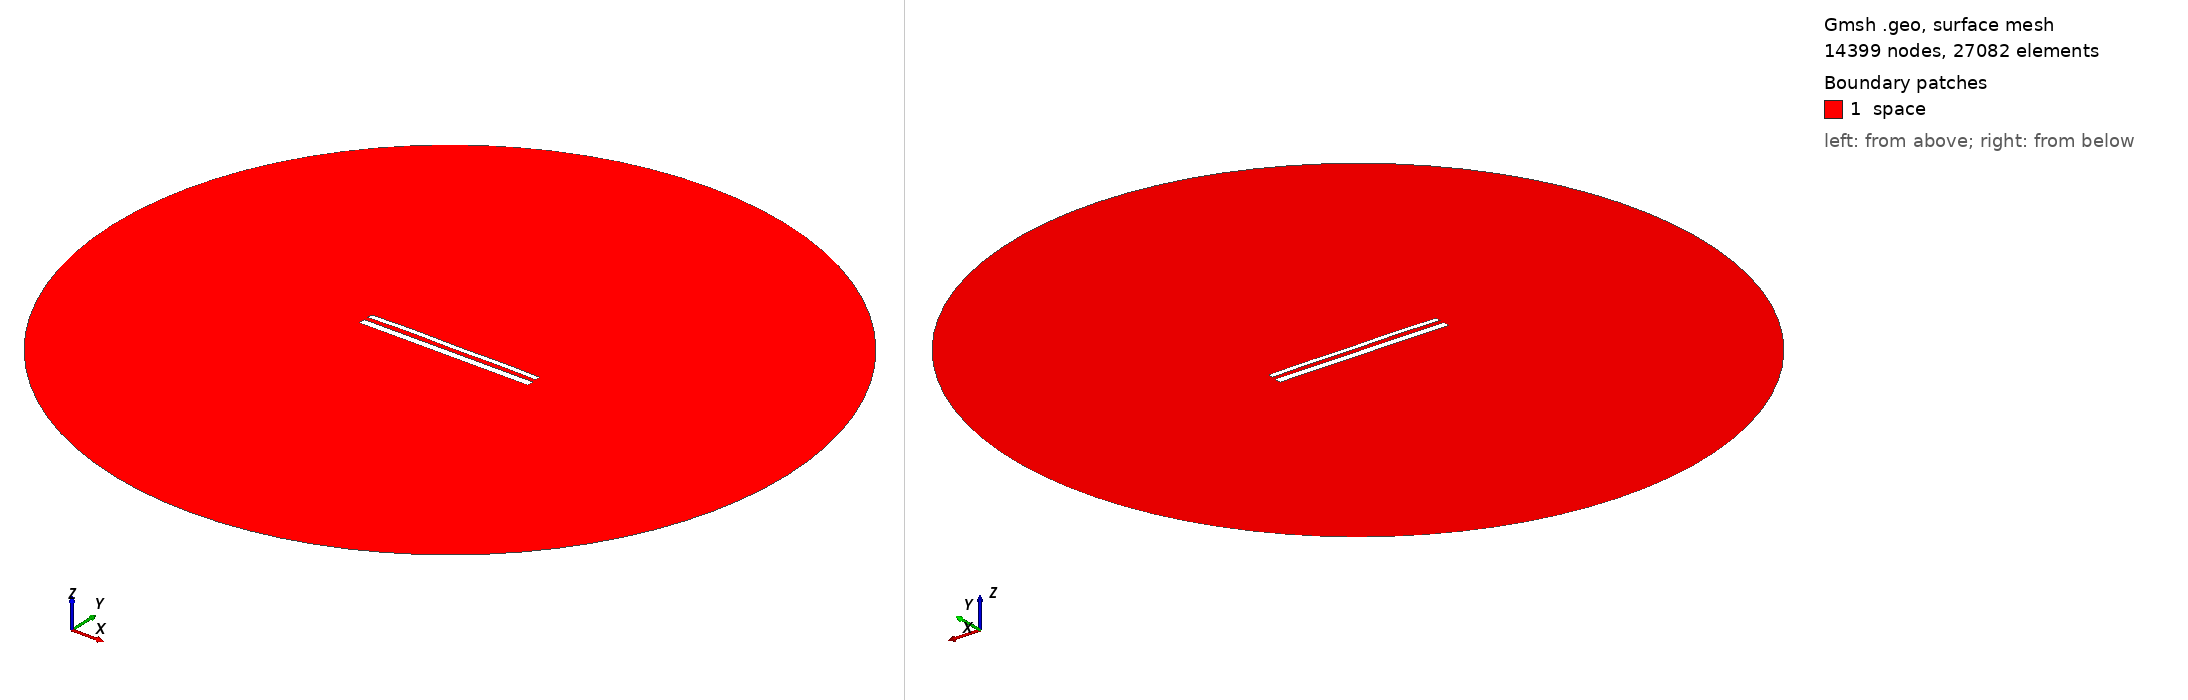

Gmsh geometry script, surface-meshed: 14399 nodes, 27082 surface elements. Boundary patches (legend numbers): 1 space. Left view from above one corner, right view from below the opposite corner. Legend entries are the model's physical surfaces. The drawing asked Gmsh for element sizes between 1% and 20% of the model's largest extent; the script's own settings can give other sizes.

=== 12370.geo (drawn) ===
//---------------------------------------
// Geometry kernel
//---------------------------------------

SetFactory("OpenCASCADE");



//---------------------------------------
// Parameters of the geometry
//---------------------------------------

// Overetch of the upper plate
overetch = 0.375;

// Distance between the plates
distance = 2.5;

// Discretization over the x axis (for the deformation)
nx = 50; 

// Length of the plate
L = 100 - overetch; 

// Number of modes
n = 4; 

// 1st mode coefficient
coeff(1) = 0.07499999999999998;
beta(1) = 0.596864 * 3.1415926535 / L;

// 2nd mode coefficient
coeff(2) = 0.15;
beta(2) = 1.49418 * 3.1415926535 / L;

// 3rd mode coefficient
coeff(3) = 0.07499999999999998;
beta(3) = 2.50025 * 3.1415926535 / L;

// 4th mode coefficient
coeff(4) = 0.15;
beta(4) = 3.49999 * 3.1415926535 / L;



//---------------------------------------
// Upper plate (deformed rectangle)
//---------------------------------------

// Coordiantes of the upper plate
xmin = -50;
xmax = 50 - overetch;

// Height of the upper plate
yheight = 4 - 2 * overetch;

// Indexes of the points
UpperID[] = {};
LowerID[] = {};
LeftID[] = {};
RightID[] = {};

// Point index
p = 1;

// Horizontal edges
For i In {1:nx}
    x = xmin + (i-1)*(xmax - xmin)/(nx-1);

    y_bottom = distance / 2 + overetch;
    For j In {1:n}
        C = (Cosh(beta(j)*L) + Cos(beta(j)*L)) / (Sinh(beta(j)*L) + Sin(beta(j)*L));
        y_bottom  = y_bottom + coeff(j) * (Cosh(beta(j)*(x+50)) - Cos(beta(j)*(x+50)) - C * (Sinh(beta(j)*(x+50)) - Sin(beta(j)*(x+50))));
    EndFor

    y_top = y_bottom + yheight;

    Point(p) = {x, y_top, 0, 1.0};
    UpperID[i] = p;
    p = p + 1;

    Point(p) = {x, y_bottom, 0, 1.0};
    LowerID[i] = p;
    p = p + 1;
EndFor

// Create point lists
UpperPts[] = {}; LowerPts[] = {};
For i In {1:nx}
  UpperPts[] += {UpperID[i]};
  LowerPts[] += {LowerID[i]};
EndFor

// Build splines
Spline(1) = {UpperPts[]};
Spline(2) = {LowerPts[]};
Line(3) = {LowerPts[nx-1], UpperPts[nx-1]};
Line(4) = {LowerPts[0], UpperPts[0]};

// Build the plane surface
Curve Loop(1) = {2, 3, -1, -4};
Plane Surface(1) = {1};



//---------------------------------------
// Lower plate (rectangle)
//---------------------------------------

// Vertices
Point(1001) = {-50, -1, 0, 1.0};
Point(1002) = { 50, -1, 0, 1.0};
Point(1003) = { 50,  -5, 0, 1.0};
Point(1004) = {-50,  -5, 0, 1.0};

// Edges
Line(5) = {1001, 1002};
Line(6) = {1002, 1003};
Line(7) = {1003, 1004};
Line(8) = {1004, 1001};

// Plane surface
Line Loop(2) = {5, 6, 7, 8};
Plane Surface(2) = {2}; 



//---------------------------------------
// Outer (fictious) boundary
//---------------------------------------

// Points
Point(1005) = {0, 0, 0};       // Center
Point(1006) = {200, 0, 0};     // Start point
Point(1007) = {0, 200, 0};     // 90 degrees
Point(1008) = {-200, 0, 0};    // 180 degrees
Point(1009) = {0, -200, 0};    // 270 degrees

// Circle arcs (each needs start, center, end)
Circle(9) = {1006, 1005, 1007};
Circle(10) = {1007, 1005, 1008};
Circle(11) = {1008, 1005, 1009};
Circle(12) = {1009, 1005, 1006};

// Plane surface for the entire domain
Curve Loop(3) = {9, 10, 11, 12};
Surface(3) = {3};

// Subtract the plates from the whole domain to obtain the actual domain where we want to solve the equations
BooleanDifference{ Surface{3}; Delete; }{ Surface{1}; Surface{2}; Delete; }




//---------------------------------------
// Transfinite Lines/Curves
//---------------------------------------

// Set the number of points on the boundaries
r = 7;

// Plates
Transfinite Curve {1, 2} = 50*r Using Progression 1;
Transfinite Curve {3, 4} = 2*r Using Progression 1;
Transfinite Line {5, 7} = 50*r Using Progression 1;
Transfinite Line {6, 8} = 2*r Using Progression 1;

// Outer boundary
Transfinite Line {9, 10, 11, 12} = 20 Using Progression 1;



//---------------------------------------
// Physical groups
//---------------------------------------                

// Physical curves (boundaries)
Physical Line("force_segment", 10) = {2};
Physical Line("upper_plate", 11) = {1, 3, 4};
Physical Line("lower_plate", 12) = {5, 6, 7, 8};
Physical Line("boundary", 20) = {9, 10, 11, 12};

// Physical Surfaces
Physical Surface("space", 30) = {3};



//---------------------------------------
// 6. Generate the Mesh
//---------------------------------------

// 2D mesh generation
Mesh 2;
